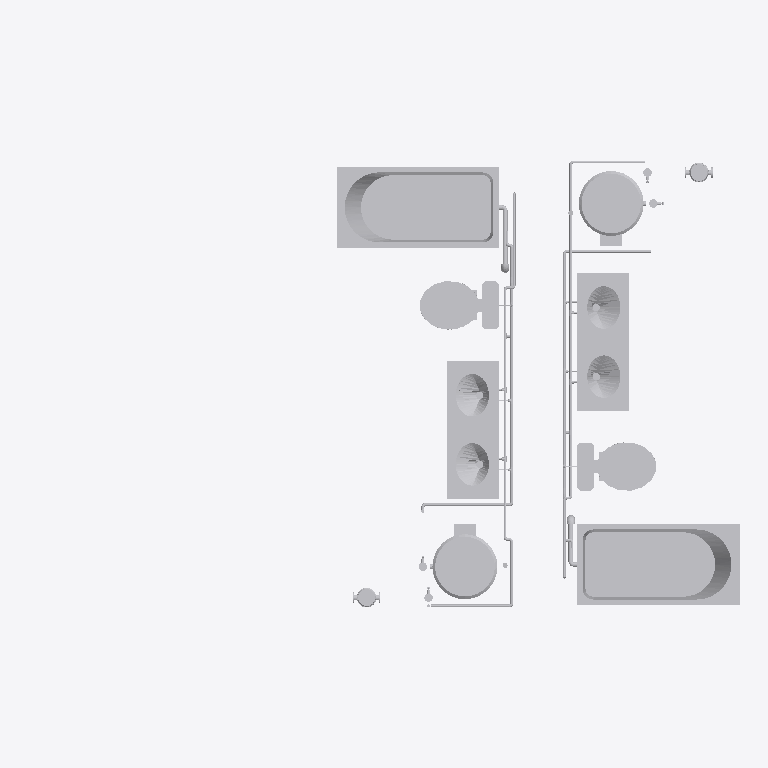
Plan cut of the same IFC building model at storey 'Level 2' (level 3.10 m, cut at 4.50 m), seen from above with north up, elements coloured by IFC class (only those large enough to see are counted): 44 other elements (light grey). Cut surfaces are drawn darker.
Extent 6.7 m × 4.2 m × 7.2 m (x, y, z). Storeys (3): Level 1 at 0.00 m; Level 2 at 3.10 m; Roof at 6.00 m. Elements (322): 166 IfcFlowSegment, 133 IfcFlowFitting, 15 IfcFlowTerminal, 4 IfcFlowController, 2 IfcEnergyConversionDevice, 2 IfcFlowMovingDevice.

HEADER;
FILE_DESCRIPTION(('ViewDefinition [CoordinationView]'),'2;1');
FILE_NAME('Duplex_MEP_Plumbing_20121113.ifc','2012-12-18T09:56:57',(''),(''),'Autodesk Revit 2013','20121003_2115(x64)','');
FILE_SCHEMA(('IFC2X3'));
ENDSEC;
DATA;
#53=IFCPROJECT('0o8nNAbaT5OQLV8CAFemQP',#52,'0001',$,$,'Duplex Apartment','Project Status',(#42,#47),#35);
#57=IFCBUILDING('0o8nNAbaT5OQLV8CAFemQO',#52,'XYZ',$,$,#38,$,'XYZ',.ELEMENT.,$,$,#55);
#60=IFCBUILDINGSTOREY('0o8nNAbaT5OQLV8C9mNFXU',#52,'Level 1',$,$,#59,$,'Level 1',.ELEMENT.,0.0);
#65=IFCBUILDINGSTOREY('0o8nNAbaT5OQLV8C9mNFlV',#52,'Level 2',$,$,#64,$,'Level 2',.ELEMENT.,3100.00000000037);
#70=IFCBUILDINGSTOREY('0o8nNAbaT5OQLV8C9mLSZW',#52,'Roof',$,$,#69,$,'Roof',.ELEMENT.,6000.00000000038);
#42582=IFCFLOWTERMINAL('2h405XijT83A$BX7w5ki4w',#52,'M_Bath Tub:1525 mmx760 mm - Private:1525 mmx760 mm - Private:582924',$,'1525 mmx760 mm - Private',#42581,#42576,'582924');
#45821=IFCFLOWTERMINAL('2h405XijT83A$BX7w5ki4b',#52,'M_Bath Tub:1525 mmx760 mm - Private:1525 mmx760 mm - Private:582931',$,'1525 mmx760 mm - Private',#45820,#45815,'582931');
#45641=IFCFLOWTERMINAL('2h405XijT83A$BX7w5ki4v',#52,'M_Lavatory - Oval:650 mmx485 mm - Private:650 mmx485 mm - Private:582927',$,'650 mmx485 mm - Private',#45640,#45635,'582927');
#45502=IFCFLOWTERMINAL('2h405XijT83A$BX7w5ki4u',#52,'M_Lavatory - Oval:650 mmx485 mm - Private:650 mmx485 mm - Private:582926',$,'650 mmx485 mm - Private',#45501,#45496,'582926');
#45686=IFCFLOWTERMINAL('2h405XijT83A$BX7w5ki4c',#52,'M_Lavatory - Oval:650 mmx485 mm - Private:650 mmx485 mm - Private:582928',$,'650 mmx485 mm - Private',#45685,#45680,'582928');
#45731=IFCFLOWTERMINAL('2h405XijT83A$BX7w5ki4d',#52,'M_Lavatory - Oval:650 mmx485 mm - Private:650 mmx485 mm - Private:582929',$,'650 mmx485 mm - Private',#45730,#45725,'582929');
#22625=IFCENERGYCONVERSIONDEVICE('1jQu9wkdr0iwNuem13Fl5i',#52,'M_Hot Water Boiler - 59-440 kW:147 kW:147 kW:557516',$,'147 kW',#22624,#22619,'557516');
#3691=IFCENERGYCONVERSIONDEVICE('10k69mF8j4eeUjUpzCXCG7',#52,'M_Hot Water Boiler - 59-440 kW:147 kW:147 kW:530072',$,'147 kW',#3690,#3685,'530072');
#45776=IFCFLOWTERMINAL('2h405XijT83A$BX7w5ki4a',#52,'M_Water Closet - Flush Tank:Private - 6.1 Lpf:Private - 6.1 Lpf:582930',$,'Private - 6.1 Lpf',#45775,#45770,'582930');
#42713=IFCFLOWTERMINAL('2h405XijT83A$BX7w5ki4x',#52,'M_Water Closet - Flush Tank:Private - 6.1 Lpf:Private - 6.1 Lpf:582925',$,'Private - 6.1 Lpf',#42712,#42707,'582925');
#109656=IFCFLOWSEGMENT('2h405XijT83A$BX7w5ki8w',#52,'Pipe Types:Hot Water:583180',$,'Pipe Types:Hot Water:563635',#109643,#109654,'583180');
#22463=IFCFLOWMOVINGDEVICE('13kXneVBL8egWoGKRJw4xa',#52,'M_Inline Pump - Circulator:3.9 LPS - 0.8 Meter Head:3.9 LPS - 0.8 Meter Head:550094',$,'3.9 LPS - 0.8 Meter Head',#22462,#22457,'550094');
#27726=IFCFLOWMOVINGDEVICE('2$dTH4D0v6UvzO4e0uyqX5',#52,'M_Inline Pump - Circulator:3.9 LPS - 0.8 Meter Head:3.9 LPS - 0.8 Meter Head:580717',$,'3.9 LPS - 0.8 Meter Head',#27725,#27720,'580717');
#113186=IFCFLOWSEGMENT('2h405XijT83A$BX7w5ki87',#52,'Pipe Types:Hot Water:583217',$,'Pipe Types:Hot Water:563635',#113173,#113184,'583217');
#104636=IFCFLOWSEGMENT('2h405XijT83A$BX7w5ki63',#52,'Pipe Types:Cold Water:583093',$,'Pipe Types:Cold Water:563636',#104623,#104634,'583093');
#106943=IFCFLOWSEGMENT('2h405XijT83A$BX7w5ki7M',#52,'Pipe Types:Cold Water:583136',$,'Pipe Types:Cold Water:563636',#106930,#106941,'583136');
#107424=IFCFLOWSEGMENT('2h405XijT83A$BX7w5ki7H',#52,'Pipe Types:Cold Water:583143',$,'Pipe Types:Cold Water:563636',#107411,#107422,'583143');
#108957=IFCFLOWSEGMENT('2h405XijT83A$BX7w5ki8t',#52,'Pipe Types:Cold Water:583169',$,'Pipe Types:Cold Water:563636',#108944,#108955,'583169');
#81234=IFCFLOWSEGMENT('2h405XijT83A$BX7w5ki5z',#52,'Pipe Types:Waste:582987',$,'Pipe Types:Waste:563634',#81219,#81232,'582987');
#131223=IFCFLOWSEGMENT('1sBpwf_5X5n90HmDYYs$qW',#52,'Pipe Types:Hot Water:583557',$,'Pipe Types:Hot Water:563635',#131210,#131221,'583557');
#110284=IFCFLOWSEGMENT('2h405XijT83A$BX7w5ki8W',#52,'Pipe Types:Hot Water:583190',$,'Pipe Types:Hot Water:563635',#110271,#110282,'583190');
#107653=IFCFLOWSEGMENT('2h405XijT83A$BX7w5ki7T',#52,'Pipe Types:Cold Water:583147',$,'Pipe Types:Cold Water:563636',#107640,#107651,'583147');
#108792=IFCFLOWSEGMENT('2h405XijT83A$BX7w5ki79',#52,'Pipe Types:Cold Water:583167',$,'Pipe Types:Cold Water:563636',#108779,#108790,'583167');
#110045=IFCFLOWSEGMENT('2h405XijT83A$BX7w5ki8b',#52,'Pipe Types:Hot Water:583187',$,'Pipe Types:Hot Water:563635',#110032,#110043,'583187');
#131072=IFCFLOWSEGMENT('1sBpwf_5X5n90HmDYYs$tR',#52,'Pipe Types:Hot Water:583550',$,'Pipe Types:Hot Water:563635',#131059,#131070,'583550');
#109894=IFCFLOWSEGMENT('2h405XijT83A$BX7w5ki8c',#52,'Pipe Types:Hot Water:583184',$,'Pipe Types:Hot Water:563635',#109881,#109892,'583184');
#92152=IFCFLOWSEGMENT('2h405XijT83A$BX7w5ki5A',#52,'Pipe Types:Waste:583036',$,'Pipe Types:Waste:563634',#92137,#92150,'583036');
#108557=IFCFLOWSEGMENT('2h405XijT83A$BX7w5ki7D',#52,'Pipe Types:Hot Water:583163',$,'Pipe Types:Hot Water:563635',#108544,#108555,'583163');
#109112=IFCFLOWSEGMENT('2h405XijT83A$BX7w5ki8r',#52,'Pipe Types:Hot Water:583171',$,'Pipe Types:Hot Water:563635',#109099,#109110,'583171');
#106324=IFCFLOWSEGMENT('2h405XijT83A$BX7w5ki7X',#52,'Pipe Types:Cold Water:583127',$,'Pipe Types:Cold Water:563636',#106311,#106322,'583127');
#114112=IFCFLOWSEGMENT('2h405XijT83A$BX7w5ki9r',#52,'Pipe Types:Hot Water:583235',$,'Pipe Types:Hot Water:563635',#114099,#114110,'583235');
#108406=IFCFLOWSEGMENT('2h405XijT83A$BX7w5ki7E',#52,'Pipe Types:Hot Water:583160',$,'Pipe Types:Hot Water:563635',#108393,#108404,'583160');
#112957=IFCFLOWSEGMENT('2h405XijT83A$BX7w5ki8O',#52,'Pipe Types:Hot Water:583214',$,'Pipe Types:Hot Water:563635',#112944,#112955,'583214');
#103839=IFCFLOWSEGMENT('2h405XijT83A$BX7w5ki6S',#52,'Pipe Types:Cold Water:583082',$,'Pipe Types:Cold Water:563636',#103826,#103837,'583082');
#107343=IFCFLOWSEGMENT('2h405XijT83A$BX7w5ki7G',#52,'Pipe Types:Cold Water:583142',$,'Pipe Types:Cold Water:563636',#107330,#107341,'583142');
#108021=IFCFLOWSEGMENT('2h405XijT83A$BX7w5ki74',#52,'Pipe Types:Hot Water:583154',$,'Pipe Types:Hot Water:563635',#108008,#108019,'583154');
#27419=IFCFLOWCONTROLLER('09MuOLFfP2PBERh1jIFpCE',#52,'M_Ball Valve - 50-150 mm:50 mm:50 mm:578433',$,'50 mm',#27418,#27413,'578433');
#27554=IFCFLOWCONTROLLER('09MuOLFfP2PBERh1jIFpIW',#52,'M_Ball Valve - 50-150 mm:50 mm:50 mm:578607',$,'50 mm',#27553,#27548,'578607');
#27669=IFCFLOWCONTROLLER('2lNhgfRZ1DQuhMBHCrJyWD',#52,'M_Ball Valve - 50-150 mm:50 mm:50 mm:579260',$,'50 mm',#27668,#27663,'579260');
#27611=IFCFLOWCONTROLLER('2lNhgfRZ1DQuhMBHCrJyWK',#52,'M_Ball Valve - 50-150 mm:50 mm:50 mm:579237',$,'50 mm',#27610,#27605,'579237');
#123184=IFCFLOWFITTING('2h405XijT83A$BX7w5kiAk',#52,'M_Elbow - Generic:Elbow - Generic:Elbow - Generic:583320',$,'Elbow - Generic',#123183,#123178,'583320');
#123339=IFCFLOWFITTING('2h405XijT83A$BX7w5kiAj',#52,'M_Elbow - Generic:Elbow - Generic:Elbow - Generic:583323',$,'Elbow - Generic',#123338,#123331,'583323');
#112645=IFCFLOWSEGMENT('2h405XijT83A$BX7w5ki8S',#52,'Pipe Types:Cold Water:583210',$,'Pipe Types:Cold Water:563636',#112632,#112643,'583210');
#104242=IFCFLOWSEGMENT('2h405XijT83A$BX7w5ki6P',#52,'Pipe Types:Cold Water:583087',$,'Pipe Types:Cold Water:563636',#104229,#104240,'583087');
ENDSEC;
